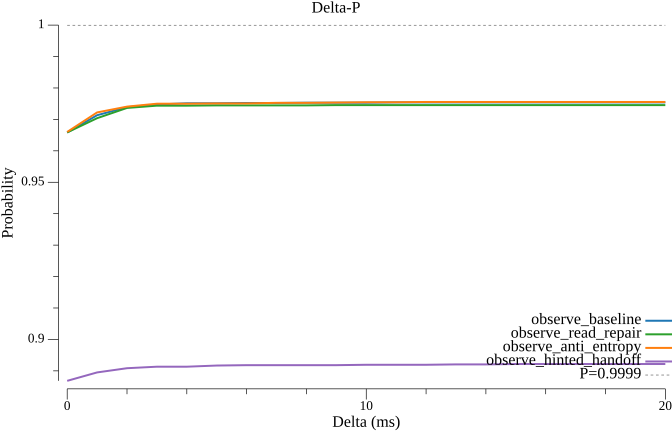

Source data for this figure (header and first rows):
delta_ms, observe_baseline, observe_read_repair, observe_anti_entropy, observe_hinted_handoff
0.000000, 0.9658, 0.9659, 0.966, 0.8868
1, 0.9713, 0.9704, 0.9722, 0.8895
2, 0.9739, 0.9736, 0.9741, 0.8908
3, 0.9747, 0.9744, 0.975, 0.8913
4, 0.9751, 0.9744, 0.975, 0.8913
5, 0.9751, 0.9745, 0.9751, 0.8917
6, 0.9752, 0.9745, 0.9751, 0.8918
7, 0.9752, 0.9745, 0.9753, 0.8918
8, 0.9753, 0.9745, 0.9753, 0.8918
9, 0.9753, 0.9745, 0.9754, 0.8918
10, 0.9753, 0.9745, 0.9755, 0.8919
11, 0.9754, 0.9745, 0.9755, 0.8919
12, 0.9754, 0.9745, 0.9755, 0.8919
13, 0.9754, 0.9745, 0.9755, 0.8921
14, 0.9754, 0.9745, 0.9755, 0.8921
15, 0.9754, 0.9745, 0.9755, 0.8922
16, 0.9754, 0.9745, 0.9755, 0.8922
17, 0.9754, 0.9745, 0.9755, 0.8922
18, 0.9754, 0.9745, 0.9755, 0.8922
19, 0.9754, 0.9745, 0.9755, 0.8922
20, 0.9754, 0.9745, 0.9755, 0.8922
